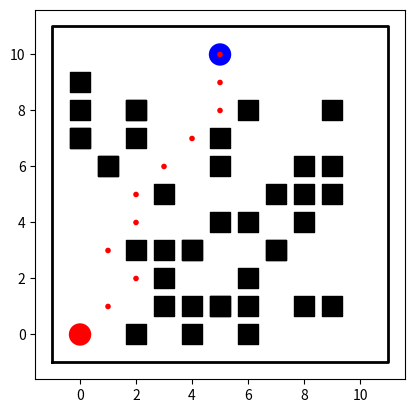

Reproduce this figure in Python.
#!/usr/bin/env python3

import numpy as np
from heapq import heappop, heappush
import matplotlib.pyplot as plt
import matplotlib.patches as patches

class Maze:
    def __init__(self):
        self.min_x = 0
        self.min_y = 0
        self.max_x = 10
        self.max_y = 10
        self.start = np.array([0, 0])
        self.goal = np.array([5, 10])
        self.directions = np.array([
            [1, 0], [-1, 0], [0, 1], [0, -1],
            [1, 1], [-1, 1], [-1, 1], [-1, -1],
            ])

        self.fig, self.ax = plt.subplots(1,1)
        self.ax.set_aspect('equal')
        self.setWall()

    def get_start_loc(self):
        return self.start

    def get_goal_loc(self):
        return self.goal

    def is_goal(self, loc):
        return all(loc == self.goal)

    def setWall(self):
        self.outer_walls = np.array([
                [self.min_x-1, self.min_y-1],
                [self.min_x-1, self.max_y+1],
                [self.max_x+1, self.max_y+1],
                [self.max_x+1, self.min_y-1],
                [self.min_x-1, self.min_y-1],
                ])

        #self.inner_walls = np.array([
        #        [1, 1],
        #        [1, 3],
        #        [2, 3],
        #        [3, 4],
        #        [2, 4],
        #        [4, 5],
        #        [2, 1],
        #        [5, 1],
        #        ])

        self.inner_walls = np.random.randint(self.min_x, self.max_x, (40, 2)) 
        self.inner_walls[0] = np.array([0,0])
        for idx in range(len(self.inner_walls)):
            if all(self.inner_walls[idx] == self.start):
                self.inner_walls[idx] += np.random.randint(self.min_x, self.max_x, 2)
            elif all(self.inner_walls[idx] == self.goal):
                self.inner_walls[idx] -= np.random.randint(self.min_x, self.max_x, 2)
 

    def is_valid_area(self, loc):
        if self.min_x <= loc[0] <= self.max_x and self.min_y <= loc[1] <= self.max_y:
            for wall in self.inner_walls:
                if all(wall == loc):
                    return False

            return True
        else:
            return False

    def movable_coord(self, loc):
        destination = []
        for direction in self.directions:
            tmp = loc + direction
            if self.is_valid_area(tmp):
                destination.append(tmp)

        return destination

            

    def drawMaze(self, route=None):
        self.ax.plot(self.outer_walls[:,0], self.outer_walls[:,1], color='k', lw=2)
        for inner_wall in self.inner_walls:
            self.ax.scatter(inner_wall[0], inner_wall[1], color='k', s=200, marker='s')

        start_marker = patches.Circle(xy=self.start, radius=0.4, fc='red', fill=True)
        goal_marker  = patches.Circle(xy=self.goal,  radius=0.4, fc='blue', fill=True)
        self.ax.add_patch(start_marker)
        self.ax.add_patch(goal_marker)

        if route != None:
            for item in route:
                marker = patches.Circle(xy=item, radius=0.1, fc='red', fill=True)
                self.ax.add_patch(marker)

        plt.show()

class Node:
    def __init__(self, loc, g_cost, h_cost, parent):
        self.location = loc # ndarray
        self.g_cost = g_cost
        self.h_cost = h_cost
        self.parent_node = parent

    def f_cost(self):
        return self.g_cost + self.h_cost

    def __lt__(self, other):
        self_cost = self.f_cost()
        other_cost = other.f_cost()
        
        if self_cost == other_cost:
            result = self.g_cost < other.g_cost
        else:
            result = self_cost < other_cost

        return result

    def __eq__(self, other):
        result = all(self.location == other.location)
        return result

def main():
    maze = Maze()
    start_loc = maze.get_start_loc()
    goal_loc = maze.get_goal_loc()
    start_node = Node(loc=start_loc, g_cost=0, h_cost=np.linalg.norm(goal_loc - start_loc), parent=None)
    done = False

    open_nodes = []
    close_nodes = []

    heappush(open_nodes, start_node)
    #print('open_nodes', len(open_nodes))
    #for item in open_nodes:
    #    print(item.location)

    while True:
        if len(open_nodes) == 0:
            print('There is no complete path !')
            break
        
        #print('*'*100)
        base_node = heappop(open_nodes)

        close_nodes.append(base_node)

        #print('base_node', base_node.location)
        
        #移動可能ノードを地図から取得
        movable_locations = maze.movable_coord(base_node.location)
        #print('movable_locations', movable_locations)

        for movable_loc in movable_locations:
            #print('*'*100)
            new_node = Node(loc=movable_loc, g_cost=base_node.g_cost+1, h_cost=np.linalg.norm(goal_loc - movable_loc), parent=base_node.location)
            #print(new_node.location, new_node.f_cost())

            if (new_node not in open_nodes) and (new_node not in close_nodes):
                heappush(open_nodes, new_node)

            elif new_node in open_nodes:
                for opened_node in open_nodes:
                    if new_node == opened_node and new_node.f_cost() < opened_node.f_cost():
                        open_nodes.remove(opened_node)
                        heappush(open_nodes, new_node)
                        break

            elif new_node in close_nodes:
                for closed_node in close_nodes:
                    if new_node == closed_node and new_node.f_cost() < closed_node.f_cost():
                        close_nodes.remove(closed_node)
                        heappush(open_nodes, new_node)
                        break
        #print('open_nodes', len(open_nodes))
        #for item in open_nodes:
        #    print(item.location)
        #print('clsoe_nodes', len(close_nodes))
        #for item in close_nodes:
        #    print(item.location)

        #base_node がゴールならばbreak
        if maze.is_goal(base_node.location):
            done = True
            print('goal')
            break

    #print('close_nodes')
    #for item in close_nodes:
    #    print(item.location, '<-', item.parent_node)

    route = []
    if done:
        print('ROUTE')
        dstn_loc = goal_loc
        route.insert(0, dstn_loc)
        while True:
            for node in close_nodes:
                if all(node.location == dstn_loc):
                    dstn_loc = node.parent_node
                    route.insert(0, dstn_loc)
            if all(dstn_loc == start_loc):
                break

        print(route)
    maze.drawMaze(route)


if __name__ == '__main__':
    main()
